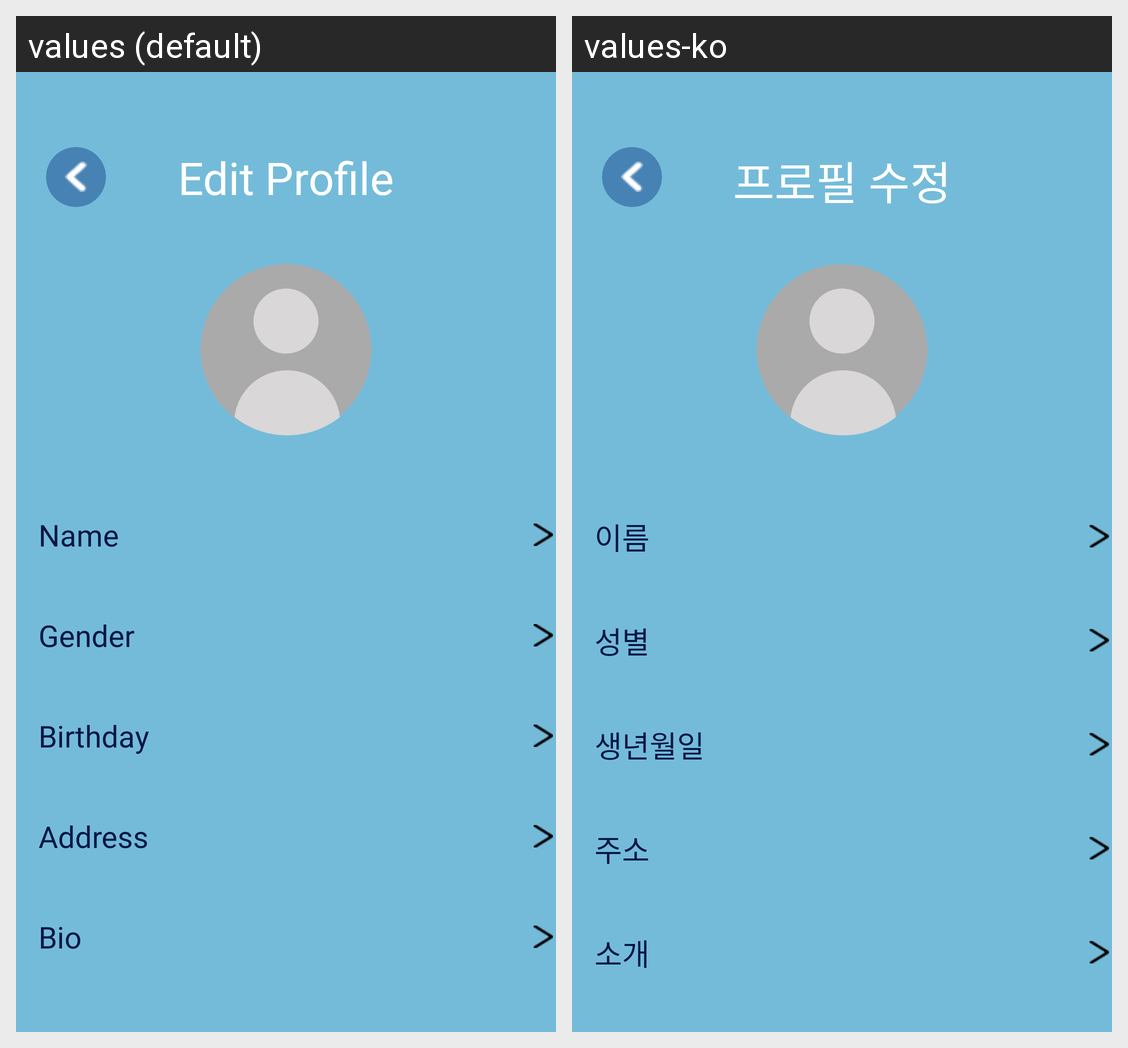

The Android screen above is rendered under two locales of the same app. Produce the string resources it draws, with the default and per-locale values.
Android screen res/layout/activity_edit_profile.xml rendered under 2 locales, left to right: values (default), values-ko. Device: Nexus 5 (rendered at 1080×1920; each locale shown at half size, 540×960, under a caption strip naming it); theme Theme.FinalProject_android.
Strings drawn on this screen, with the default value and each locale's value (text and hints the layout hard-codes, and strings that could not be matched under every locale, appear in the picture but are not listed):

edit_profile
  values: Edit Profile
  values-ko: 프로필 수정

name
  values: Name
  values-ko: 이름

gender
  values: Gender
  values-ko: 성별

birthday
  values: Birthday
  values-ko: 생년월일

address
  values: Address
  values-ko: 주소

bio
  values: Bio
  values-ko: 소개
